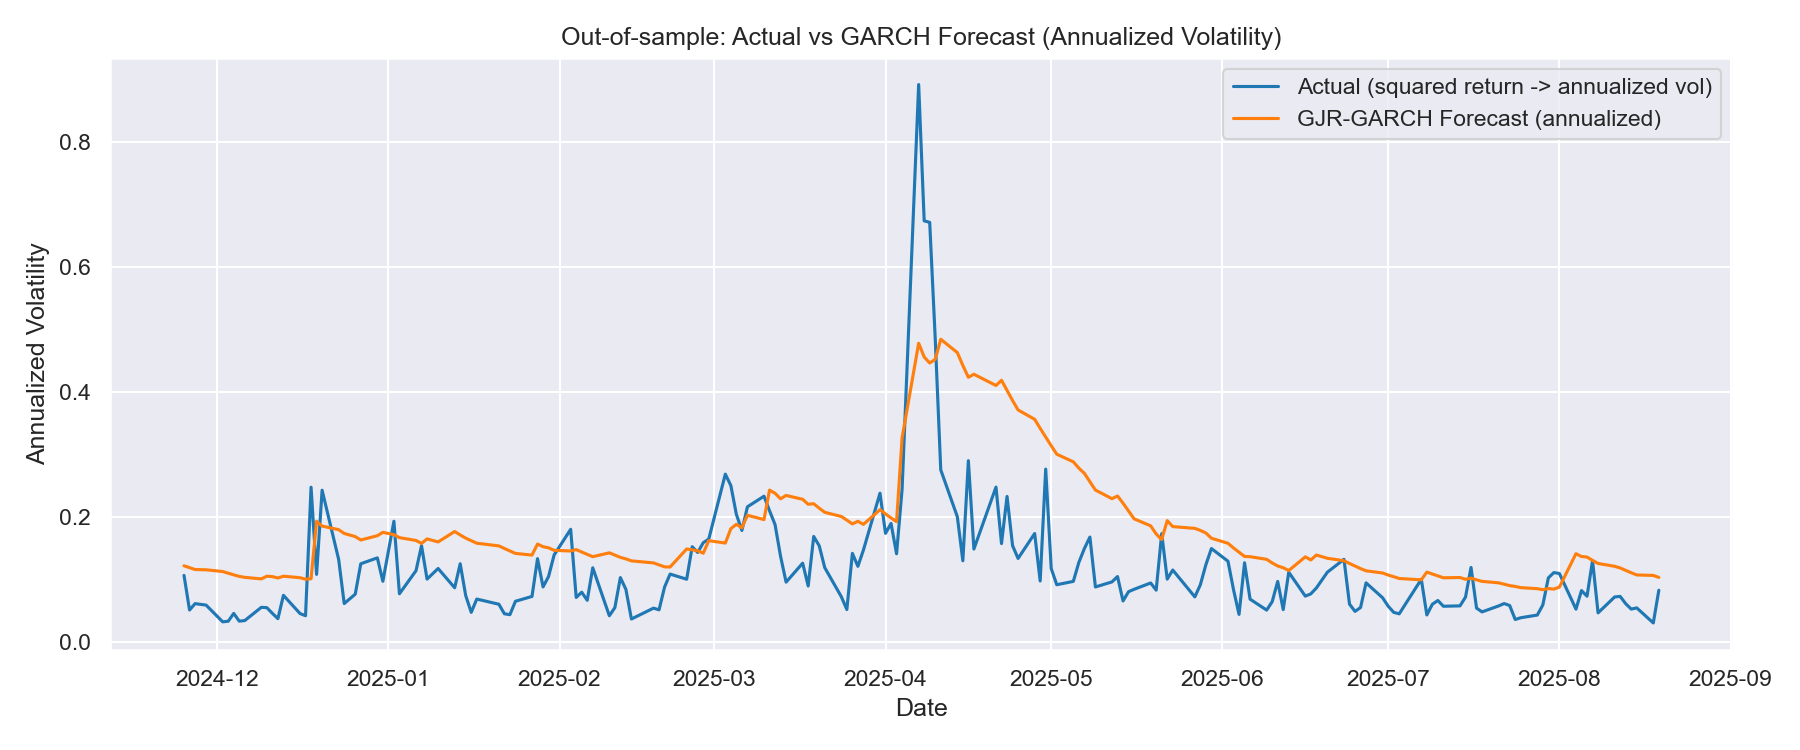

Source data for this figure (header and first rows):
Date, Actual_Variance, Forecast_Variance, Actual_Volatility_Annualized, Forecast_Volatility_Annualized, Recalibrated_Forecast
2024-11-25, 0.4473, 0.586, 0.1062, 0.1215, 0.06051
2024-11-26, 0.1023, 0.5571, 0.05077, 0.1185, 0.03347
2024-11-27, 0.1475, 0.5302, 0.06097, 0.1156, 0.00844
2024-11-29, 0.1365, 0.5259, 0.05866, 0.1151, 0.004431
2024-12-02, 0.04034, 0.5011, 0.03188, 0.1124, -0.0187
2024-12-03, 0.04274, 0.4773, 0.03282, 0.1097, -0.04096
2024-12-04, 0.08162, 0.4548, 0.04535, 0.1071, -0.06195
2024-12-05, 0.04309, 0.4344, 0.03295, 0.1046, -0.08093
2024-12-06, 0.04563, 0.4211, 0.03391, 0.103, -0.09333
2024-12-09, 0.1205, 0.4016, 0.0551, 0.1006, -0.1116
2024-12-10, 0.118, 0.4368, 0.05454, 0.1049, -0.07873
2024-12-11, 0.08196, 0.431, 0.04545, 0.1042, -0.08414
2024-12-12, 0.05406, 0.4133, 0.03691, 0.1021, -0.1007
2024-12-13, 0.2191, 0.4364, 0.0743, 0.1049, -0.07909
2024-12-16, 0.08092, 0.4167, 0.04516, 0.1025, -0.0975
2024-12-17, 0.06878, 0.3981, 0.04163, 0.1002, -0.1148
2024-12-18, 2.427, 0.4031, 0.2473, 0.1008, -0.1101
2024-12-19, 0.4608, 1.474, 0.1078, 0.1927, 0.8891
2024-12-20, 2.334, 1.36, 0.2425, 0.1851, 0.7823
2024-12-23, 0.687, 1.277, 0.1316, 0.1794, 0.7047
2024-12-24, 0.1481, 1.192, 0.06109, 0.1733, 0.6257
2024-12-26, 0.2302, 1.123, 0.07616, 0.1683, 0.5619
2024-12-27, 0.6178, 1.052, 0.1248, 0.1628, 0.4953
2024-12-30, 0.7149, 1.142, 0.1342, 0.1697, 0.5796
2024-12-31, 0.3714, 1.217, 0.09674, 0.1751, 0.649
2025-01-02, 1.476, 1.165, 0.1929, 0.1713, 0.6007
2025-01-03, 0.234, 1.101, 0.07678, 0.1666, 0.541
2025-01-06, 0.513, 1.043, 0.1137, 0.1621, 0.4864
2025-01-07, 0.9376, 0.9826, 0.1537, 0.1574, 0.4305
2025-01-08, 0.3986, 1.075, 0.1002, 0.1646, 0.5168
2025-01-10, 0.5454, 1.012, 0.1172, 0.1597, 0.4582
2025-01-13, 0.2962, 1.235, 0.0864, 0.1764, 0.6657
2025-01-14, 0.6184, 1.159, 0.1248, 0.1709, 0.595
2025-01-15, 0.2163, 1.091, 0.07383, 0.1658, 0.5313
2025-01-16, 0.08781, 1.038, 0.04704, 0.1617, 0.4822
2025-01-17, 0.1853, 0.9866, 0.06833, 0.1577, 0.4342
2025-01-21, 0.143, 0.9336, 0.06003, 0.1534, 0.3848
2025-01-22, 0.07957, 0.8838, 0.04478, 0.1492, 0.3383
2025-01-23, 0.07444, 0.8369, 0.04331, 0.1452, 0.2945
2025-01-24, 0.1663, 0.7929, 0.06473, 0.1414, 0.2535
2025-01-27, 0.2089, 0.7634, 0.07255, 0.1387, 0.2259
2025-01-28, 0.7015, 0.9697, 0.133, 0.1563, 0.4184
2025-01-29, 0.3054, 0.9179, 0.08773, 0.1521, 0.3701
2025-01-30, 0.4335, 0.8967, 0.1045, 0.1503, 0.3503
2025-01-31, 0.7646, 0.8491, 0.1388, 0.1463, 0.306
2025-02-03, 1.284, 0.8368, 0.1799, 0.1452, 0.2945
2025-02-04, 0.1995, 0.8623, 0.0709, 0.1474, 0.3183
2025-02-05, 0.2493, 0.8176, 0.07925, 0.1435, 0.2765
2025-02-06, 0.1746, 0.7753, 0.06633, 0.1398, 0.2371
2025-02-07, 0.5561, 0.7355, 0.1184, 0.1361, 0.2
2025-02-10, 0.06864, 0.8035, 0.04159, 0.1423, 0.2634
2025-02-11, 0.1182, 0.7625, 0.05457, 0.1386, 0.2251
2025-02-12, 0.418, 0.7235, 0.1026, 0.135, 0.1887
2025-02-13, 0.2784, 0.6977, 0.08375, 0.1326, 0.1646
2025-02-14, 0.05256, 0.6647, 0.03639, 0.1294, 0.1339
2025-02-18, 0.1148, 0.6317, 0.05378, 0.1262, 0.1031
2025-02-19, 0.1036, 0.6001, 0.0511, 0.123, 0.07363
2025-02-20, 0.304, 0.57, 0.08753, 0.1198, 0.0455
2025-02-21, 0.4654, 0.5675, 0.1083, 0.1196, 0.0432
2025-02-24, 0.3974, 0.8746, 0.1001, 0.1485, 0.3297
... 122 more rows
